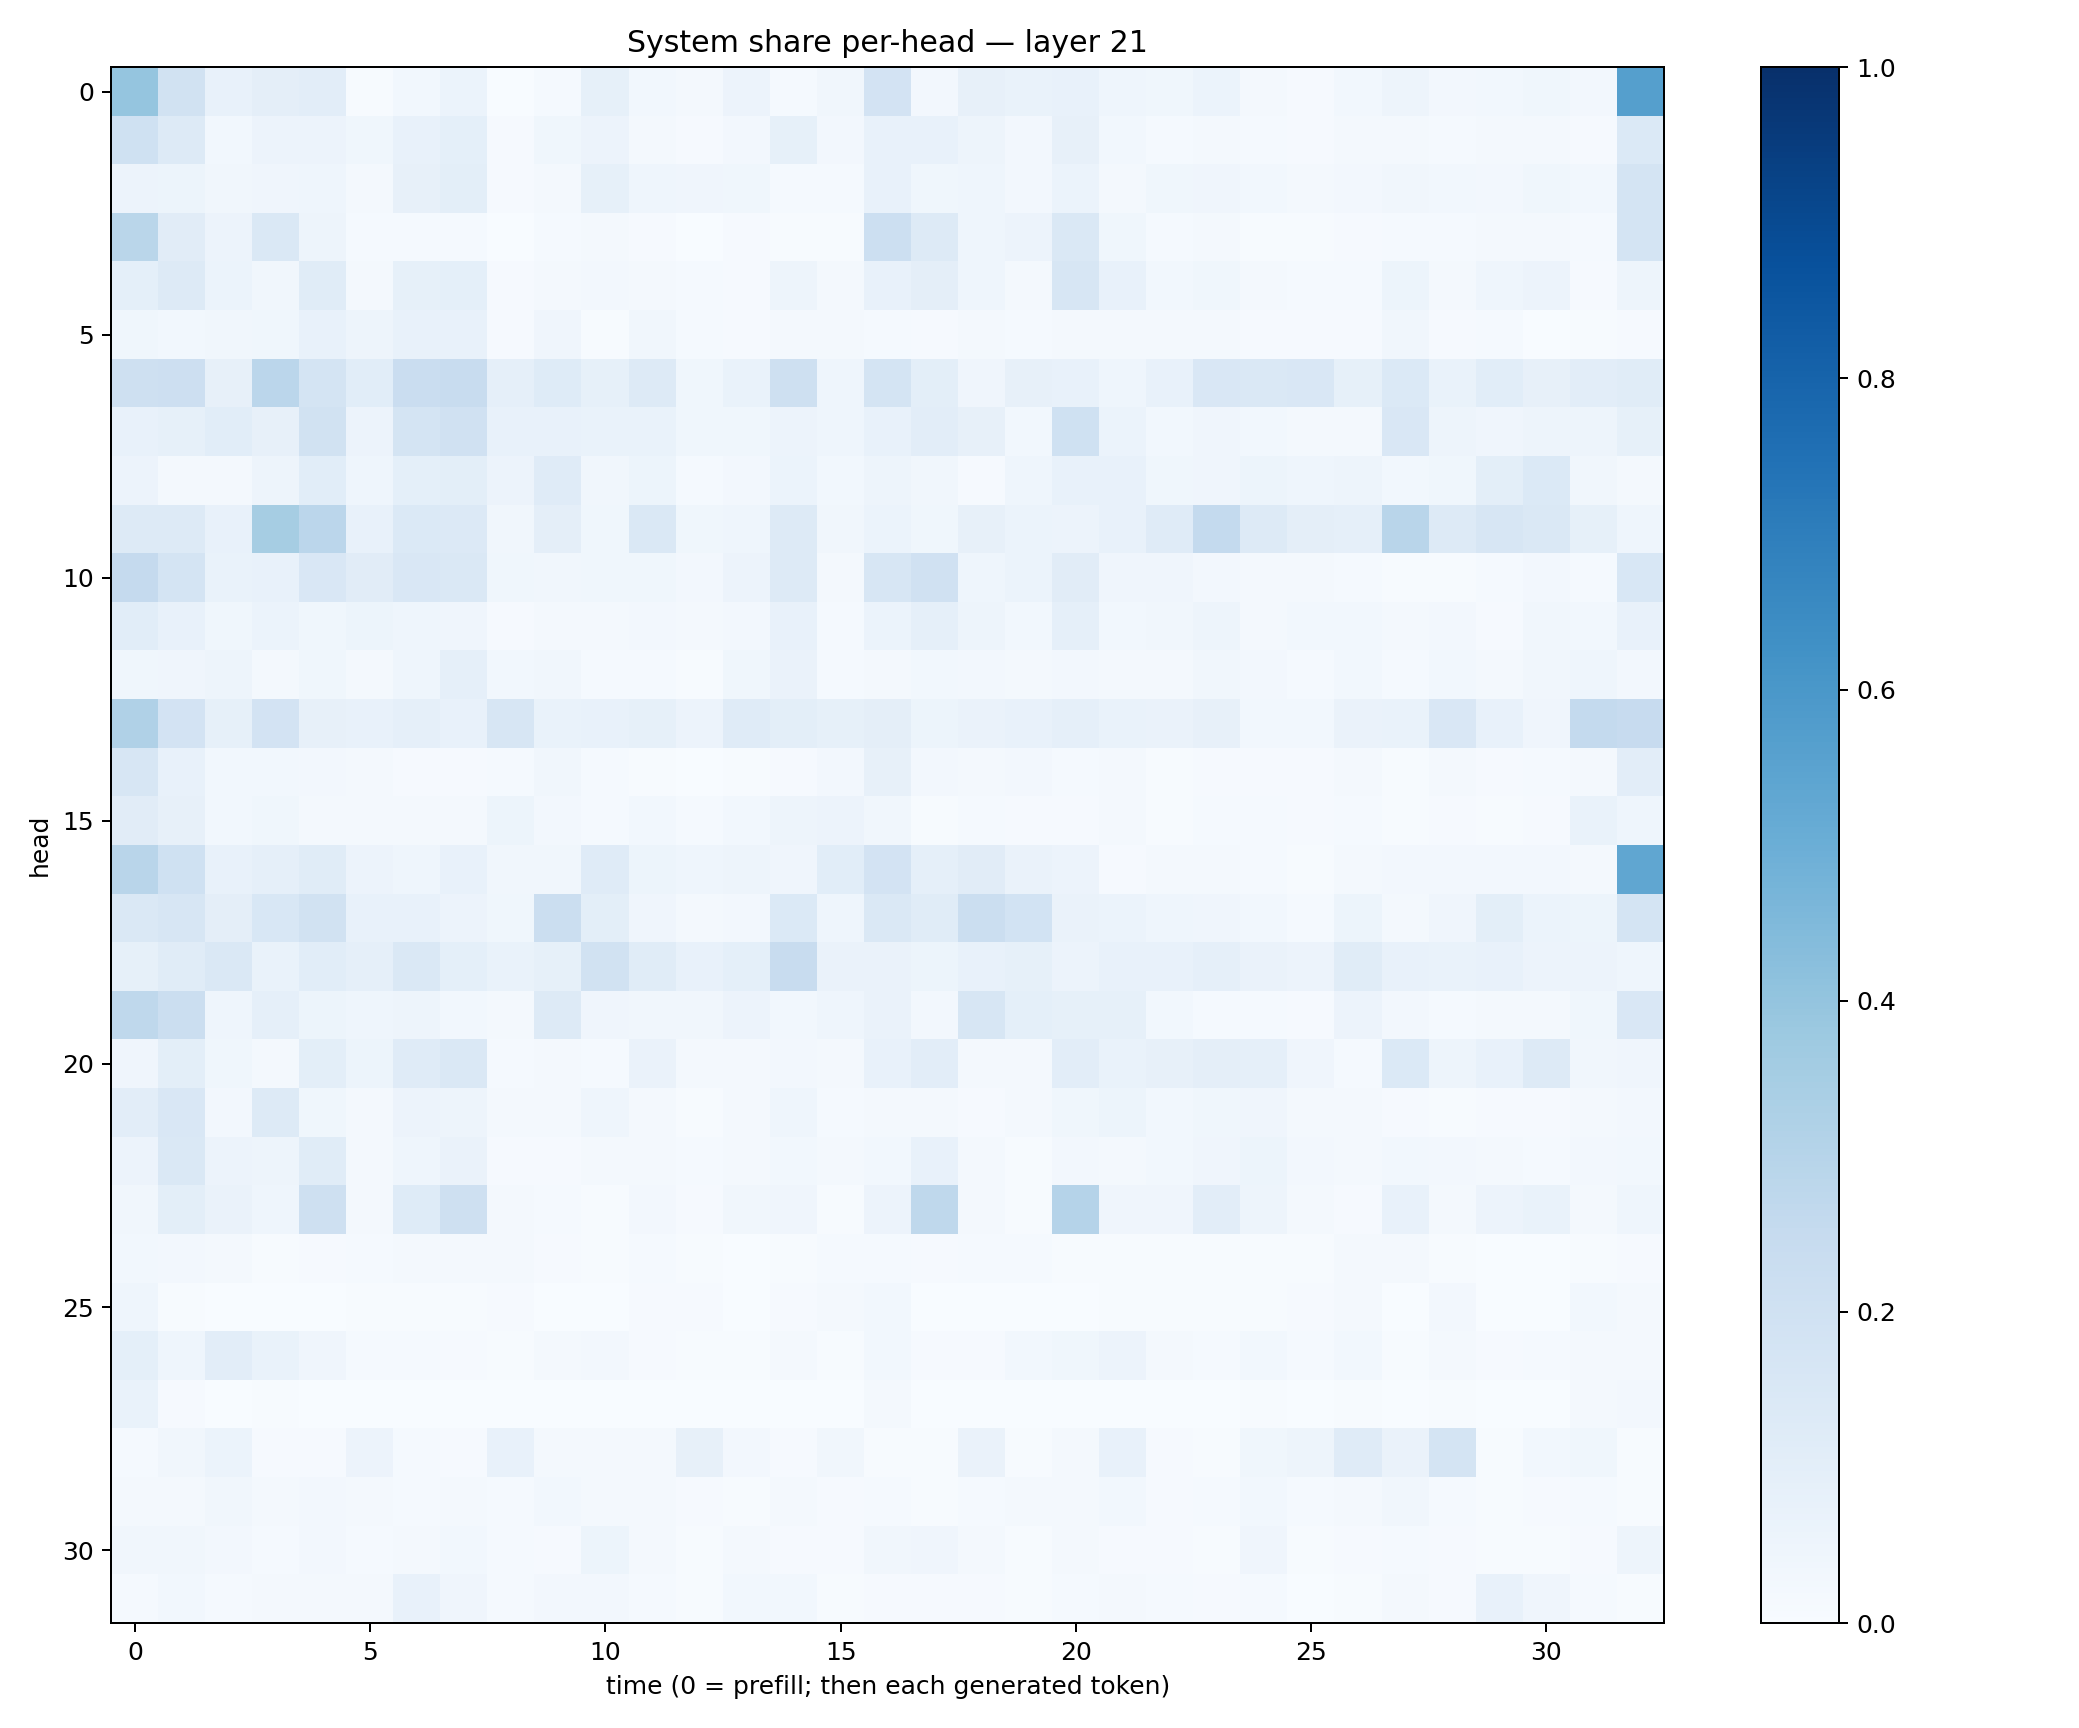

Data behind this chart, as committed beside it:
0.39454386, 0.19439541, 0.076754905, 0.094169736, 0.10158489, 0.0064263367, 0.029442899, 0.05978816, 0.003802074, 0.015606695, 0.08305719, 0.028844673, 0.021800917, 0.05675825, 0.011820079, 0.03230884, 0.18108688, 0.02443181, 0.08032528, 0.06919414, 0.0725337, 0.046056338, 0.036928974, 0.062118508
0.2006, 0.1258, 0.03017, 0.05671, 0.05499, 0.03805, 0.07634, 0.09114, 0.008203, 0.03631, 0.05525, 0.01861, 0.00885, 0.02577, 0.08455, 0.02629, 0.07402, 0.0738, 0.04849, 0.02448, 0.07964, 0.02955, 0.01494, 0.01631
0.05708, 0.05188, 0.03495, 0.03992, 0.04376, 0.02244, 0.07964, 0.0977, 0.008903, 0.01825, 0.08519, 0.045, 0.04136, 0.03896, 0.01221, 0.01385, 0.07328, 0.03614, 0.04307, 0.02562, 0.05898, 0.02001, 0.0358, 0.04048
0.2885, 0.1115, 0.05852, 0.1453, 0.04772, 0.01262, 0.01538, 0.01372, 0.0008888, 0.01321, 0.01654, 0.01084, 0.0026, 0.0085, 0.006424, 0.004414, 0.2158, 0.1257, 0.04665, 0.05555, 0.1478, 0.03623, 0.01356, 0.01692
0.09021, 0.1285, 0.06014, 0.03183, 0.1144, 0.02011, 0.0851, 0.09325, 0.01008, 0.02071, 0.02691, 0.02221, 0.01408, 0.01171, 0.04938, 0.01785, 0.07748, 0.09603, 0.04358, 0.01997, 0.1578, 0.07274, 0.02742, 0.03555
0.03705, 0.02924, 0.03163, 0.03538, 0.07131, 0.0477, 0.07776, 0.07324, 0.01004, 0.03956, 0.004802, 0.03513, 0.01273, 0.01129, 0.01769, 0.01895, 0.01326, 0.01133, 0.01746, 0.0122, 0.01669, 0.01999, 0.0213, 0.02053
0.2062, 0.2126, 0.08069, 0.2838, 0.1787, 0.1064, 0.228, 0.2373, 0.08704, 0.123, 0.08507, 0.1265, 0.03624, 0.06689, 0.2059, 0.04423, 0.1751, 0.09962, 0.04249, 0.0816, 0.07249, 0.04395, 0.07594, 0.1496
0.07515, 0.08442, 0.1089, 0.08003, 0.1884, 0.05663, 0.1726, 0.1954, 0.07652, 0.07175, 0.06833, 0.06849, 0.03783, 0.03835, 0.05756, 0.04494, 0.07468, 0.1019, 0.08028, 0.02966, 0.202, 0.05898, 0.03062, 0.04171
0.05502, 0.02187, 0.01647, 0.04725, 0.1088, 0.04456, 0.09264, 0.09809, 0.05633, 0.1189, 0.03174, 0.05207, 0.01354, 0.02382, 0.05938, 0.02752, 0.04743, 0.03387, 0.01169, 0.04603, 0.0707, 0.07481, 0.03802, 0.0427
0.1292, 0.1282, 0.07644, 0.3485, 0.2842, 0.07727, 0.1375, 0.1331, 0.03202, 0.0942, 0.03631, 0.1469, 0.03658, 0.04678, 0.1288, 0.03489, 0.05946, 0.03606, 0.08114, 0.06225, 0.05626, 0.07091, 0.1187, 0.2553
0.2518, 0.1722, 0.06853, 0.07746, 0.1514, 0.1099, 0.1499, 0.1449, 0.03667, 0.03126, 0.03819, 0.03621, 0.02443, 0.0556, 0.1255, 0.02146, 0.163, 0.1982, 0.04602, 0.05978, 0.113, 0.04203, 0.04219, 0.02555
0.1077, 0.07715, 0.03653, 0.06003, 0.03526, 0.05273, 0.04421, 0.0418, 0.009233, 0.02226, 0.02228, 0.02466, 0.01578, 0.02664, 0.07383, 0.01422, 0.059, 0.08837, 0.04869, 0.02965, 0.08696, 0.02837, 0.0339, 0.04948
0.03722, 0.0404, 0.04815, 0.01981, 0.03553, 0.02026, 0.04532, 0.08834, 0.0298, 0.03348, 0.012, 0.01357, 0.006693, 0.03686, 0.06571, 0.01459, 0.0161, 0.02975, 0.02439, 0.01595, 0.02685, 0.01767, 0.0179, 0.03293
0.3179, 0.1812, 0.0827, 0.1813, 0.07932, 0.0751, 0.08972, 0.07648, 0.1575, 0.06892, 0.07315, 0.08468, 0.05639, 0.1197, 0.09968, 0.08308, 0.09644, 0.05216, 0.06413, 0.07262, 0.08838, 0.06804, 0.06504, 0.07949
0.1618, 0.07349, 0.03101, 0.02956, 0.02364, 0.01663, 0.01084, 0.01097, 0.01342, 0.03293, 0.01214, 0.005661, 0.003076, 0.006987, 0.01086, 0.02604, 0.08054, 0.02618, 0.01791, 0.02419, 0.01197, 0.01844, 0.007213, 0.01002
0.1106, 0.0782, 0.03093, 0.0369, 0.01666, 0.01567, 0.02223, 0.01834, 0.05303, 0.02461, 0.01255, 0.02794, 0.0132, 0.02804, 0.04958, 0.05494, 0.03308, 0.006391, 0.01194, 0.01019, 0.009405, 0.02113, 0.005148, 0.01381
0.2891, 0.2025, 0.07068, 0.08706, 0.1146, 0.05485, 0.04398, 0.07285, 0.03495, 0.03337, 0.1182, 0.05145, 0.04474, 0.04803, 0.04104, 0.1067, 0.1808, 0.08634, 0.1133, 0.06364, 0.05487, 0.0109, 0.01722, 0.01676
0.1454, 0.1568, 0.09676, 0.1527, 0.1911, 0.07352, 0.07799, 0.05811, 0.03748, 0.2213, 0.1002, 0.04263, 0.02077, 0.02344, 0.1377, 0.0444, 0.1416, 0.1159, 0.225, 0.187, 0.06512, 0.05875, 0.04436, 0.04188
0.08227, 0.1158, 0.1455, 0.06926, 0.1087, 0.08702, 0.1419, 0.09095, 0.07007, 0.08464, 0.195, 0.1164, 0.0768, 0.09214, 0.2381, 0.06569, 0.0628, 0.05106, 0.07497, 0.08314, 0.05736, 0.07635, 0.0716, 0.08861
0.2709, 0.2261, 0.04653, 0.08941, 0.05337, 0.04652, 0.04747, 0.02943, 0.02019, 0.1252, 0.04236, 0.03237, 0.03248, 0.0554, 0.0282, 0.04571, 0.06476, 0.02548, 0.1633, 0.08994, 0.0823, 0.08548, 0.02983, 0.01379
0.04174, 0.1007, 0.03895, 0.02103, 0.1001, 0.05414, 0.1174, 0.1472, 0.01344, 0.02336, 0.01186, 0.06417, 0.01961, 0.02129, 0.02716, 0.01901, 0.07388, 0.1023, 0.02031, 0.01974, 0.1022, 0.06653, 0.0806, 0.09437
0.1017, 0.152, 0.02374, 0.1274, 0.03835, 0.01624, 0.05659, 0.04979, 0.02164, 0.02095, 0.04612, 0.01764, 0.007742, 0.01802, 0.04651, 0.01233, 0.01662, 0.01835, 0.009679, 0.01737, 0.03529, 0.05118, 0.0289, 0.03689
0.05586, 0.1459, 0.05805, 0.05, 0.1153, 0.01901, 0.04306, 0.06518, 0.01095, 0.01095, 0.02009, 0.01793, 0.01371, 0.02109, 0.03045, 0.02043, 0.03017, 0.07685, 0.01637, 0.006404, 0.02705, 0.02099, 0.02952, 0.03964
0.03137, 0.09787, 0.06388, 0.04684, 0.2046, 0.01965, 0.1211, 0.2058, 0.02009, 0.01524, 0.007785, 0.02679, 0.008176, 0.03438, 0.03998, 0.007525, 0.05592, 0.2727, 0.0195, 0.006686, 0.303, 0.04001, 0.04145, 0.1028
0.02848, 0.02467, 0.01845, 0.007664, 0.01069, 0.01328, 0.02025, 0.02298, 0.02252, 0.009257, 0.005501, 0.01412, 0.00586, 0.003544, 0.007232, 0.01413, 0.01284, 0.007836, 0.01181, 0.0133, 0.005926, 0.006419, 0.006359, 0.007199
0.04569, 0.005612, 0.003147, 0.003558, 0.00286, 0.005282, 0.007628, 0.005326, 0.009784, 0.001737, 0.0009068, 0.009512, 0.009035, 0.003889, 0.01005, 0.02023, 0.02737, 0.0008953, 0.00222, 0.001178, 0.003347, 0.005233, 0.006845, 0.005529
0.0899, 0.04509, 0.104, 0.06901, 0.04068, 0.01527, 0.01379, 0.008603, 0.005568, 0.01882, 0.02525, 0.009186, 0.005036, 0.004483, 0.01722, 0.003913, 0.0279, 0.007938, 0.008953, 0.02789, 0.03567, 0.05597, 0.01644, 0.0137
0.0668, 0.01006, 0.001344, 0.003994, 0.002516, 0.002059, 0.001344, 0.001508, 0.002959, 0.0008094, 0.00156, 0.0009246, 0.0008921, 0.001565, 0.003246, 0.003295, 0.02333, 0.001348, 0.0007511, 0.0007781, 0.002251, 0.001033, 0.0009991, 0.001606
0.01476, 0.03382, 0.06238, 0.01135, 0.008376, 0.05613, 0.0132, 0.009957, 0.07494, 0.01748, 0.01987, 0.01721, 0.08064, 0.02444, 0.01061, 0.03393, 0.005904, 0.005716, 0.06542, 0.007188, 0.02335, 0.07262, 0.01029, 0.004293
0.01703, 0.02022, 0.03194, 0.01795, 0.02356, 0.02144, 0.012, 0.0157, 0.01246, 0.03094, 0.02319, 0.02023, 0.01, 0.006571, 0.02136, 0.0095, 0.01184, 0.005408, 0.01435, 0.02006, 0.01791, 0.02754, 0.00932, 0.01493
0.0329, 0.0338, 0.02404, 0.0137, 0.02385, 0.01466, 0.02204, 0.02801, 0.01356, 0.009644, 0.05244, 0.01899, 0.006957, 0.01935, 0.007887, 0.009556, 0.03347, 0.03978, 0.01593, 0.004774, 0.01754, 0.01034, 0.009827, 0.006176
0.01312, 0.0277, 0.01542, 0.01912, 0.01897, 0.01688, 0.07114, 0.04154, 0.01374, 0.02724, 0.02464, 0.01255, 0.007325, 0.02846, 0.02968, 0.007251, 0.008257, 0.008964, 0.009443, 0.007073, 0.01542, 0.02277, 0.01384, 0.01159
